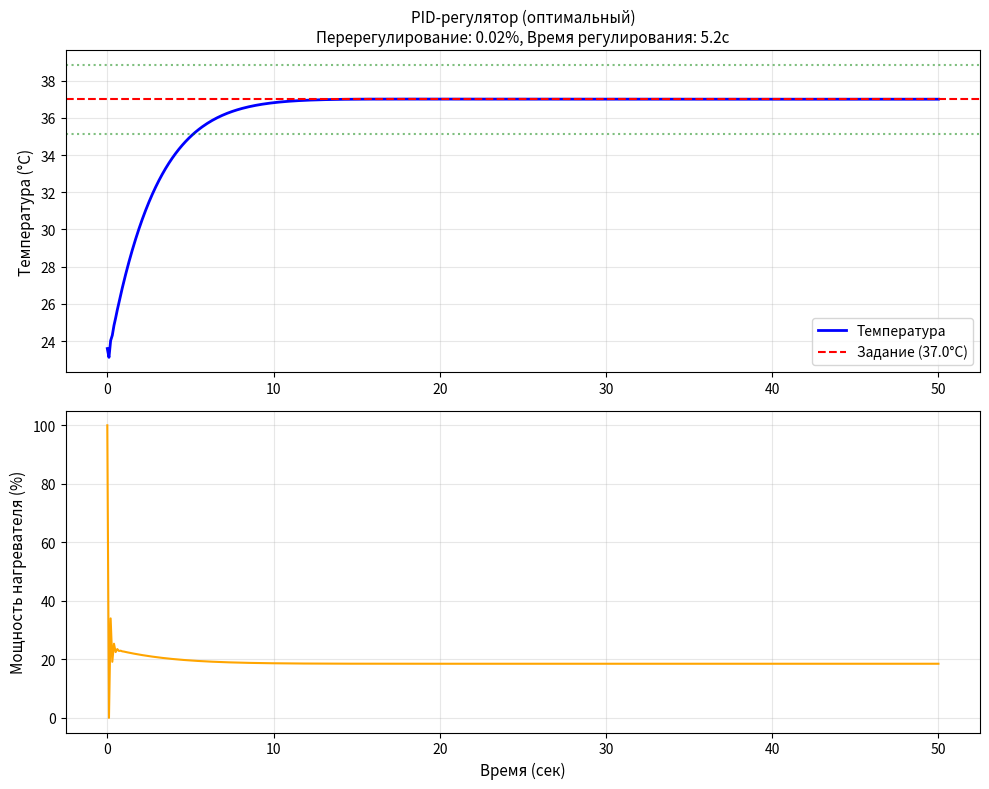

This figure's Python source:
#!/usr/bin/env python3
# -*- coding: utf-8 -*-
"""
ПИД-регулятор для биореактора
Практическое задание №11
Системный анализ в биоинформатике
"""

import numpy as np
import matplotlib.pyplot as plt
from dataclasses import dataclass
from typing import List, Tuple


@dataclass
class PIDConfig:
    """Конфигурация ПИД-регулятора"""
    Kp: float = 2.0  # Пропорциональный коэффициент
    Ki: float = 0.5  # Интегральный коэффициент
    Kd: float = 1.0  # Дифференциальный коэффициент
    dt: float = 0.1  # Шаг дискретизации (сек)
    u_max: float = 100.0  # Максимальная мощность (%)
    u_min: float = 0.0  # Минимальная мощность (%)


class BioreactorPID:
    """ПИД-регулятор для биореактора"""

    def __init__(self, config: PIDConfig):
        self.cfg = config
        self.integral = 0.0
        self.prev_error = 0.0
        self.u_history = []

    def compute(self, setpoint: float, measurement: float) -> float:
        """Вычисление управляющего воздействия"""
        error = setpoint - measurement

        # Пропорциональная составляющая
        P = self.cfg.Kp * error

        # Интегральная составляющая (с anti-windup)
        self.integral += error * self.cfg.dt

        # Anti-windup: заморозка интеграла при насыщении
        if self.u_history:
            u_prev = self.u_history[-1]
            if u_prev >= self.cfg.u_max and error > 0:
                self.integral -= error * self.cfg.dt
            elif u_prev <= self.cfg.u_min and error < 0:
                self.integral -= error * self.cfg.dt

        I = self.cfg.Ki * self.integral

        # Дифференциальная составляющая
        derivative = (error - self.prev_error) / self.cfg.dt
        D = self.cfg.Kd * derivative

        # Суммарное управляющее воздействие
        u = P + I + D

        # Ограничение (saturation)
        u = np.clip(u, self.cfg.u_min, self.cfg.u_max)

        self.prev_error = error
        self.u_history.append(u)

        return u

    def reset(self):
        """Сброс регулятора"""
        self.integral = 0.0
        self.prev_error = 0.0
        self.u_history = []


class BioreactorModel:
    """Математическая модель биореактора"""

    def __init__(self, T: float = 5.0, K: float = 2.0, dt: float = 0.1):
        self.T = T  # Постоянная времени
        self.K = K  # Коэффициент передачи
        self.dt = dt
        self.temperature = 20.0  # Начальная температура

    def step(self, u: float, disturbance: float = 0.0) -> float:
        """
        Один шаг моделирования
        u: управляющее воздействие (%)
        disturbance: внешнее возмущение (°C)
        """
        # Дифференциальное уравнение: T*dy/dt + y = K*u
        dy_dt = (self.K * u - self.temperature) / self.T
        self.temperature += dy_dt * self.dt + disturbance

        return self.temperature


def simulate_experiment(pid_config: PIDConfig,
                        setpoint: float = 37.0,
                        sim_time: float = 50.0,
                        disturbance_time: float = None,
                        disturbance_value: float = 0.0) -> Tuple[np.ndarray, np.ndarray, np.ndarray]:
    """
    Симуляция эксперимента

    Returns:
        times, temperatures, controls
    """
    pid = BioreactorPID(pid_config)
    reactor = BioreactorModel(dt=pid_config.dt)

    n_steps = int(sim_time / pid_config.dt)
    times = np.linspace(0, sim_time, n_steps)
    temperatures = []
    controls = []

    for t in times:
        # Внешнее возмущение (например, открытие двери)
        disturbance = 0.0
        if disturbance_time and abs(t - disturbance_time) < 1.0:
            disturbance = disturbance_value

        # Вычисление управления
        u = pid.compute(setpoint, reactor.temperature)

        # Шаг модели
        y = reactor.step(u, disturbance)

        temperatures.append(y)
        controls.append(u)

    return times, np.array(temperatures), np.array(controls)


def calculate_metrics(setpoint: float, temperatures: np.ndarray,
                      dt: float, settling_threshold: float = 0.05) -> dict:
    """
    Расчет метрик качества управления

    Returns:
        dict с метриками
    """
    error = np.abs(temperatures - setpoint)

    # Время нарастания (первое достижение setpoint)
    rise_idx = np.where(temperatures >= setpoint)[0]
    t_rise = rise_idx[0] * dt if len(rise_idx) > 0 else float('nan')

    # Перерегулирование
    max_temp = np.max(temperatures)
    overshoot = ((max_temp - setpoint) / setpoint) * 100 if max_temp > setpoint else 0.0

    # Время регулирования (вход в коридор ±5%)
    threshold = setpoint * settling_threshold
    in_band = np.abs(temperatures - setpoint) <= threshold

    # Находим последний выход из коридора
    exit_indices = np.where(~in_band)[0]
    if len(exit_indices) > 0:
        last_exit = exit_indices[-1]
        settling_idx = np.where(in_band[last_exit:])[0]
        t_settling = (last_exit + settling_idx[0]) * dt if len(settling_idx) > 0 else float('nan')
    else:
        settling_idx = np.where(in_band)[0]
        t_settling = settling_idx[0] * dt if len(settling_idx) > 0 else float('nan')

    # Статическая ошибка (последнее значение)
    steady_state_error = np.abs(temperatures[-1] - setpoint)

    # ISE (Integral Squared Error)
    ise = np.sum(error ** 2) * dt

    # IAE (Integral Absolute Error)
    iae = np.sum(error) * dt

    return {
        't_rise': round(t_rise, 2),
        'overshoot': round(overshoot, 2),
        't_settling': round(t_settling, 2),
        'steady_state_error': round(steady_state_error, 4),
        'ISE': round(ise, 4),
        'IAE': round(iae, 4)
    }


def plot_results(times: np.ndarray, temperatures: np.ndarray,
                 controls: np.ndarray, setpoint: float,
                 metrics: dict, experiment_name: str):
    """Визуализация результатов"""
    fig, (ax1, ax2) = plt.subplots(2, 1, figsize=(10, 8))

    # График температуры
    ax1.plot(times, temperatures, 'b-', linewidth=2, label='Температура')
    ax1.axhline(y=setpoint, color='r', linestyle='--', label=f'Задание ({setpoint}°C)')
    ax1.axhline(y=setpoint * 1.05, color='g', linestyle=':', alpha=0.5)
    ax1.axhline(y=setpoint * 0.95, color='g', linestyle=':', alpha=0.5)
    ax1.set_ylabel('Температура (°C)', fontsize=11)
    ax1.set_title(f'{experiment_name}\n' +
                  f'Перерегулирование: {metrics["overshoot"]}%, ' +
                  f'Время регулирования: {metrics["t_settling"]}с',
                  fontsize=11)
    ax1.legend(loc='lower right')
    ax1.grid(True, alpha=0.3)

    # График управления
    ax2.plot(times, controls, 'orange', linewidth=1.5)
    ax2.set_ylabel('Мощность нагревателя (%)', fontsize=11)
    ax2.set_xlabel('Время (сек)', fontsize=11)
    ax2.set_ylim(-5, 105)
    ax2.grid(True, alpha=0.3)

    plt.tight_layout()
    plt.savefig(f'{experiment_name.replace(" ", "_")}.png', dpi=150)
    plt.show()


def print_metrics_table(metrics: dict, experiment_name: str):
    """Вывод таблицы метрик"""
    print(f"\n{'=' * 60}")
    print(f"{experiment_name}")
    print(f"{'=' * 60}")
    print(f"{'Метрика':<30} {'Значение':>15}")
    print(f"{'-' * 60}")
    for key, value in metrics.items():
        metric_name = {
            't_rise': 'Время нарастания t_p (сек)',
            'overshoot': 'Перерегулирование σ% (%)',
            't_settling': 'Время регулирования t_рег (сек)',
            'steady_state_error': 'Статическая ошибка (°C)',
            'ISE': 'ISE (кв.°C·сек)',
            'IAE': 'IAE (°C·сек)'
        }.get(key, key)
        print(f"{metric_name:<30} {value:>15.4f}")
    print(f"{'=' * 60}\n")


# ============================================================================
# ЗАДАНИЕ ДЛЯ СТУДЕНТА: Изменяйте параметры в этом блоке
# ============================================================================

if __name__ == "__main__":
    print("ПИД-регулятор для биореактора")
    print("Практическое задание №11\n")

    # ========================================================================
    # ЭКСПЕРИМЕНТ 1: Только P-регулятор
    # ========================================================================
    print("\n🔬 ЭКСПЕРИМЕНТ 1: P-регулятор")
    config_1 = PIDConfig(
        Kp=2.0,  # ← МЕНЯЙТЕ это значение
        Ki=0.0,  # Интегральная отключена
        Kd=0.0,  # Дифференциальная отключена
        dt=0.1
    )

    times_1, temps_1, controls_1 = simulate_experiment(config_1, setpoint=37.0)
    metrics_1 = calculate_metrics(37.0, temps_1, config_1.dt)
    print_metrics_table(metrics_1, "Эксперимент 1: P-регулятор")

    # ========================================================================
    # ЭКСПЕРИМЕНТ 2: PI-регулятор
    # ========================================================================
    print("\n ЭКСПЕРИМЕНТ 2: PI-регулятор")
    config_2 = PIDConfig(
        Kp=2.0,  # ← МЕНЯЙТЕ это значение
        Ki=0.5,  # ← МЕНЯЙТЕ это значение
        Kd=0.0,  # Дифференциальная отключена
        dt=0.1
    )

    times_2, temps_2, controls_2 = simulate_experiment(config_2, setpoint=37.0)
    metrics_2 = calculate_metrics(37.0, temps_2, config_2.dt)
    print_metrics_table(metrics_2, "Эксперимент 2: PI-регулятор")

    # ========================================================================
    # ЭКСПЕРИМЕНТ 3: PID-регулятор
    # ========================================================================
    print("\n🔬 ЭКСПЕРИМЕНТ 3: PID-регулятор")
    config_3 = PIDConfig(
        Kp=2.0,  # ← МЕНЯЙТЕ это значение
        Ki=0.5,  # ← МЕНЯЙТЕ это значение
        Kd=1.0,  # ← МЕНЯЙТЕ это значение
        dt=0.1
    )

    times_3, temps_3, controls_3 = simulate_experiment(config_3, setpoint=37.0)
    metrics_3 = calculate_metrics(37.0, temps_3, config_3.dt)
    print_metrics_table(metrics_3, "Эксперимент 3: PID-регулятор")

    # ========================================================================
    # ЭКСПЕРИМЕНТ 4: "Агрессивный" PID (большие коэффициенты)
    # ========================================================================
    print("\n🔬 ЭКСПЕРИМЕНТ 4: Агрессивный PID")
    config_4 = PIDConfig(
        Kp=10.0,  # ← МЕНЯЙТЕ это значение (попробуйте 5, 10, 15)
        Ki=2.0,  # ← МЕНЯЙТЕ это значение
        Kd=0.5,  # ← МЕНЯЙТЕ это значение
        dt=0.1
    )

    times_4, temps_4, controls_4 = simulate_experiment(config_4, setpoint=37.0)
    metrics_4 = calculate_metrics(37.0, temps_4, config_4.dt)
    print_metrics_table(metrics_4, "Эксперимент 4: Агрессивный PID")

    # ========================================================================
    # Сводная таблица результатов
    # ========================================================================
    print("\n" + "=" * 80)
    print("СВОДНАЯ ТАБЛИЦА РЕЗУЛЬТАТОВ")
    print("=" * 80)
    print(f"{'Эксперимент':<15} {'Kp':>6} {'Ki':>6} {'Kd':>6} | "
          f"{'t_p (сек)':>10} {'σ%':>8} {'t_рег (сек)':>12} {'e_уст':>8}")
    print("-" * 80)

    experiments = [
        ("P-регулятор", config_1, metrics_1),
        ("PI-регулятор", config_2, metrics_2),
        ("PID-регулятор", config_3, metrics_3),
        ("Агрессивный", config_4, metrics_4)
    ]

    for name, cfg, met in experiments:
        print(f"{name:<15} {cfg.Kp:>6.1f} {cfg.Ki:>6.1f} {cfg.Kd:>6.1f} | "
              f"{met['t_rise']:>10.2f} {met['overshoot']:>7.2f} "
              f"{met['t_settling']:>12.2f} {met['steady_state_error']:>8.4f}")

    print("=" * 80)

    # Визуализация
    plot_results(times_3, temps_3, controls_3, 37.0, metrics_3,
                 "PID-регулятор (оптимальный)")

    print("\n✅ Графики сохранены в PNG-файлы")
    print("📊 Заполните таблицу в отчёте на основе полученных метрик")
